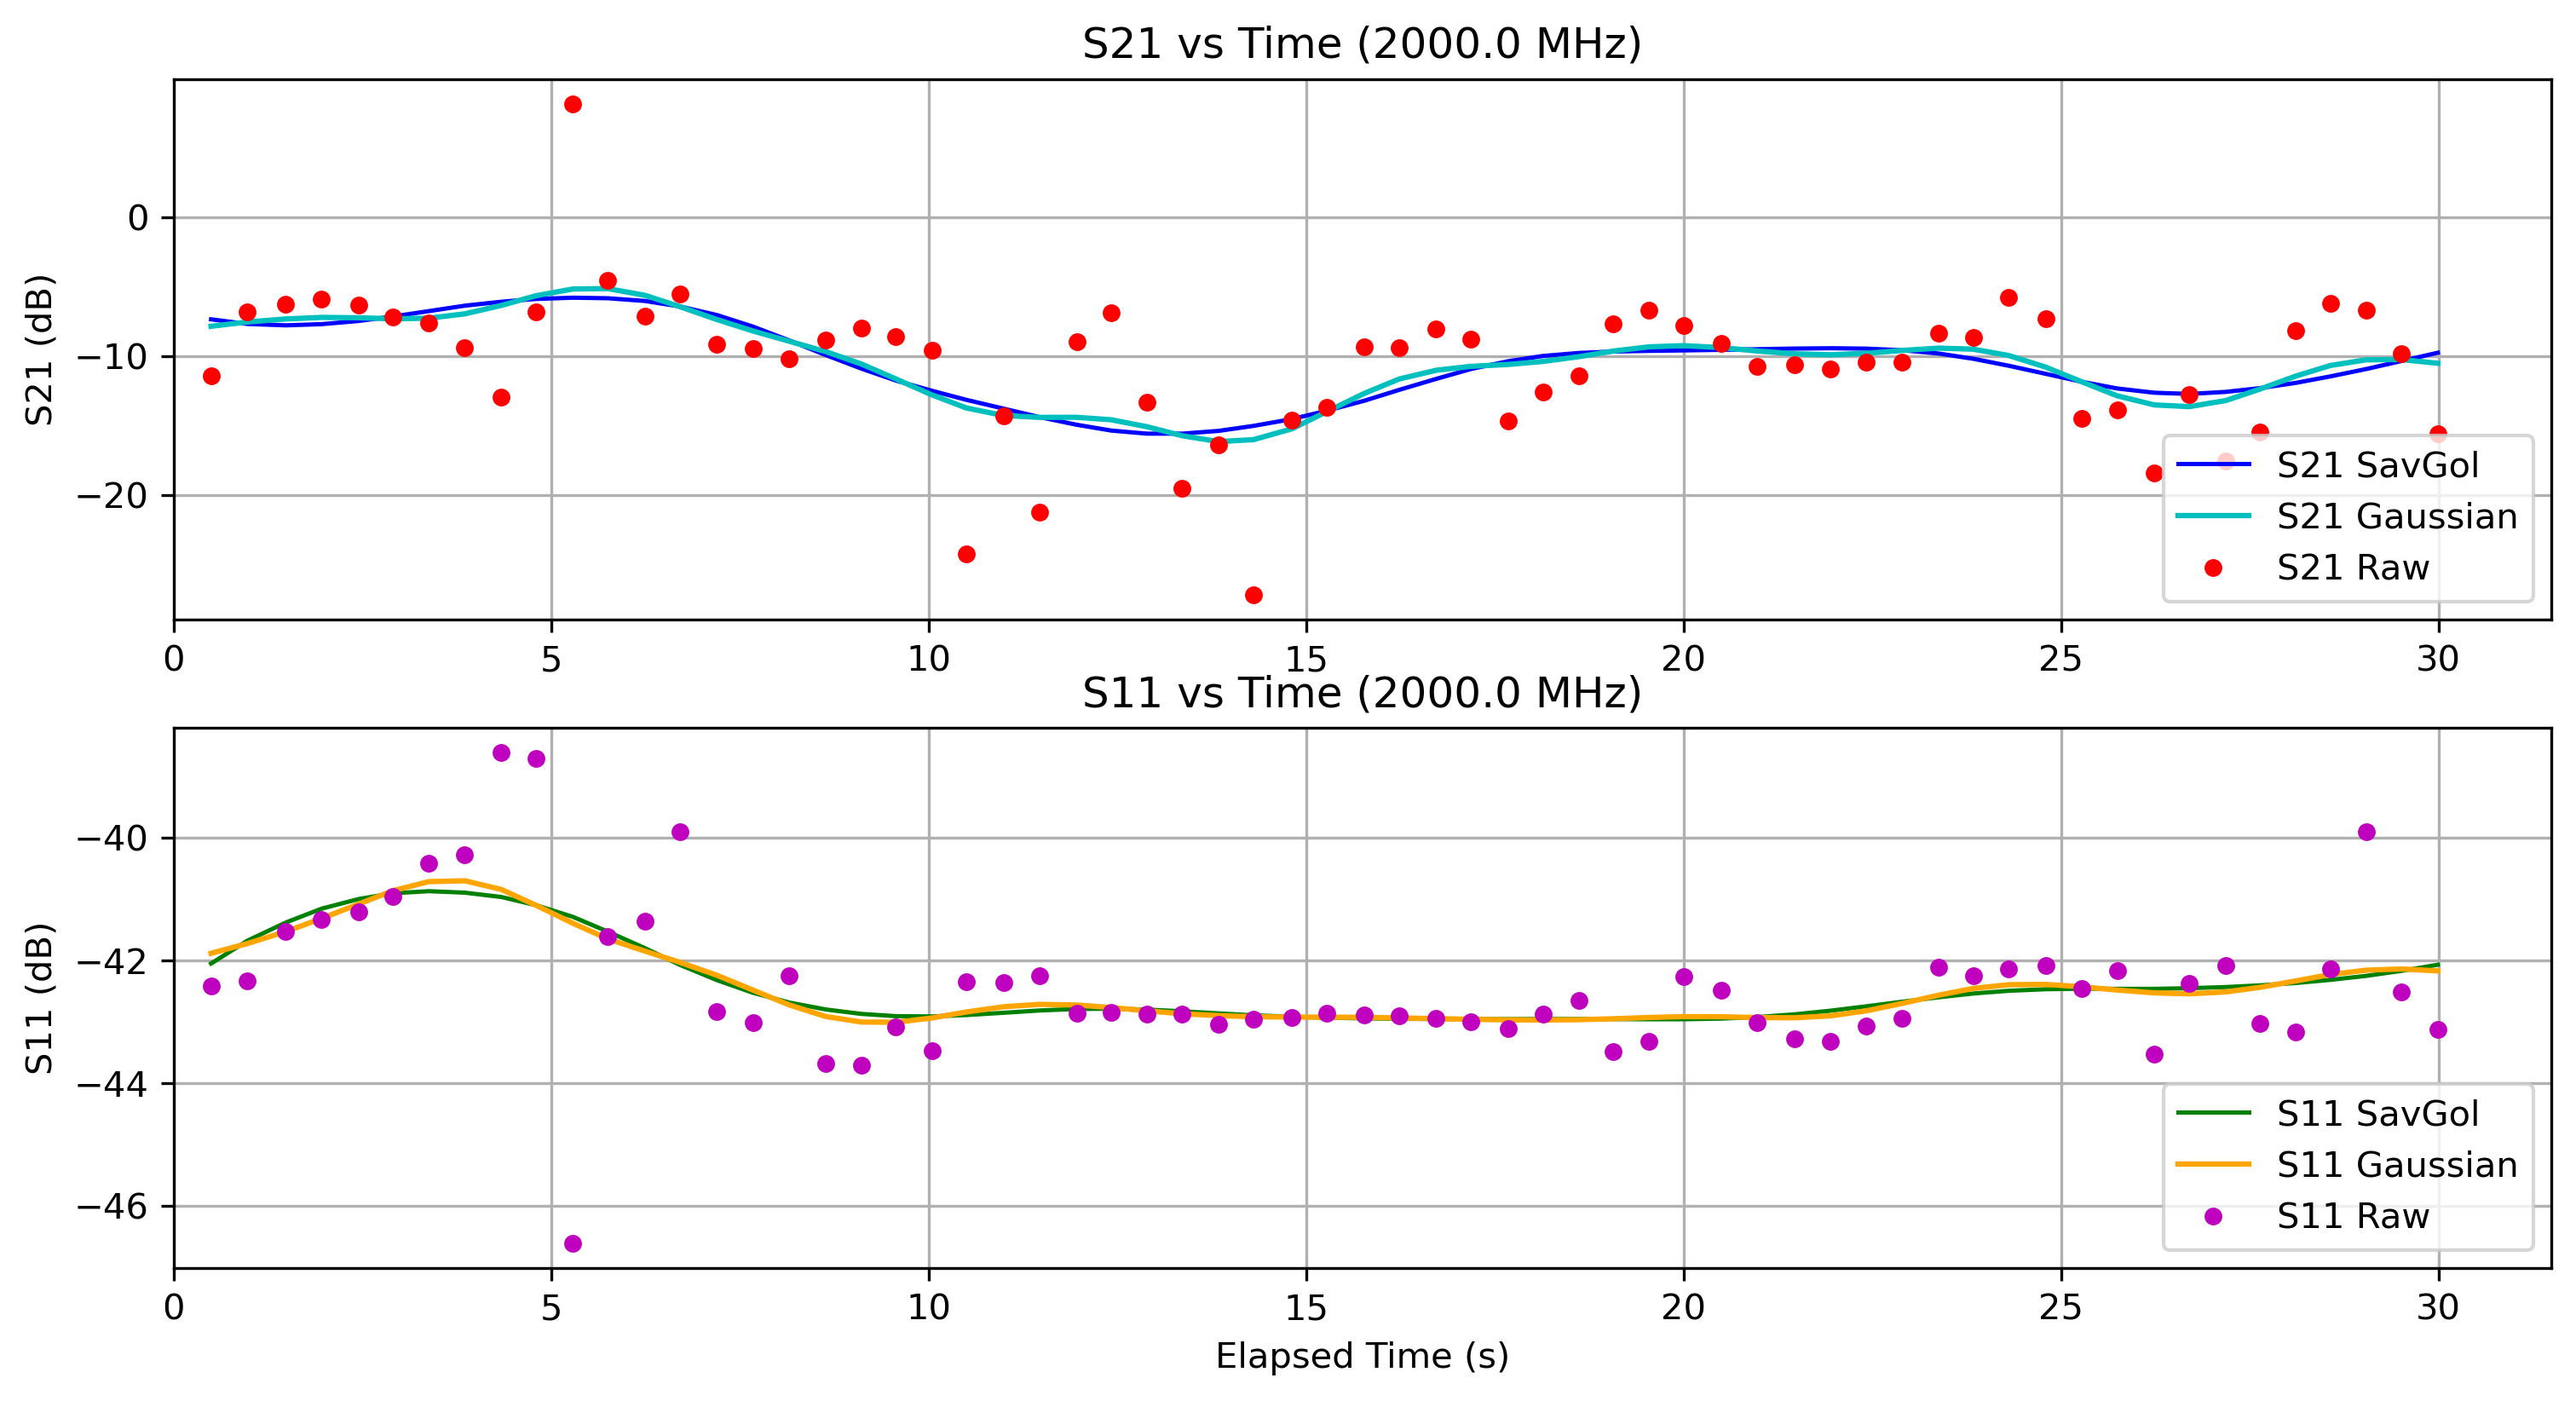

The data file committed next to this chart (first rows):
Elapsed Time (s), Frequency (Hz), S11 (dB), S21 (dB), OBJ, Height (m)
0.4968, 2000000000, -42.41, -11.38, NO, 0.0
0.9768, 2000000000, -42.33, -6.814, NO, 0.0
1.487, 2000000000, -41.52, -6.213, NO, 0.0
1.961, 2000000000, -41.34, -5.9, NO, 0.0
2.453, 2000000000, -41.2, -6.317, NO, 0.0
2.908, 2000000000, -40.95, -7.149, NO, 0.0
3.381, 2000000000, -40.41, -7.608, NO, 0.0
3.857, 2000000000, -40.28, -9.405, NO, 0.0
4.34, 2000000000, -38.6, -12.91, NO, 0.0
4.799, 2000000000, -38.71, -6.796, NO, 0.0
5.29, 2000000000, -46.61, 8.208, NO, 0.0
5.752, 2000000000, -41.6, -4.512, NO, 0.0
6.243, 2000000000, -41.36, -7.09, NO, 0.0
6.706, 2000000000, -39.9, -5.525, NO, 0.0
7.196, 2000000000, -42.83, -9.135, NO, 0.0
7.677, 2000000000, -43.01, -9.414, NO, 0.0
8.157, 2000000000, -42.25, -10.2, NO, 0.0
8.637, 2000000000, -43.67, -8.842, NO, 0.0
9.112, 2000000000, -43.71, -7.934, NO, 0.0
9.569, 2000000000, -43.08, -8.57, NO, 0.0
10.05, 2000000000, -43.46, -9.546, NO, 0.0
10.5, 2000000000, -42.35, -24.24, NO, 0.0
10.99, 2000000000, -42.35, -14.27, NO, 0.0
11.47, 2000000000, -42.24, -21.23, NO, 0.0
11.96, 2000000000, -42.86, -8.95, NO, 0.0
12.42, 2000000000, -42.85, -6.847, NO, 0.0
12.89, 2000000000, -42.87, -13.33, NO, 0.0
13.36, 2000000000, -42.88, -19.51, NO, 0.0
13.84, 2000000000, -43.03, -16.37, NO, 0.0
14.3, 2000000000, -42.96, -27.21, NO, 0.0
14.81, 2000000000, -42.93, -14.6, NO, 0.0
15.28, 2000000000, -42.85, -13.7, NO, 0.0
15.77, 2000000000, -42.89, -9.331, NO, 0.0
16.23, 2000000000, -42.9, -9.399, NO, 0.0
16.72, 2000000000, -42.94, -8.051, NO, 0.0
17.19, 2000000000, -43, -8.743, NO, 0.0
17.68, 2000000000, -43.11, -14.64, NO, 0.0
18.14, 2000000000, -42.87, -12.55, NO, 0.0
18.62, 2000000000, -42.65, -11.39, NO, 0.0
19.07, 2000000000, -43.49, -7.661, NO, 0.0
19.55, 2000000000, -43.31, -6.675, NO, 0.0
20, 2000000000, -42.27, -7.766, NO, 0.0
20.5, 2000000000, -42.49, -9.048, NO, 0.0
20.98, 2000000000, -43.01, -10.75, NO, 0.0
21.47, 2000000000, -43.27, -10.6, NO, 0.0
21.95, 2000000000, -43.31, -10.94, NO, 0.0
22.42, 2000000000, -43.07, -10.45, NO, 0.0
22.9, 2000000000, -42.93, -10.42, NO, 0.0
23.38, 2000000000, -42.11, -8.313, NO, 0.0
23.84, 2000000000, -42.24, -8.668, NO, 0.0
24.31, 2000000000, -42.14, -5.739, NO, 0.0
24.8, 2000000000, -42.09, -7.283, NO, 0.0
25.28, 2000000000, -42.45, -14.46, NO, 0.0
25.74, 2000000000, -42.16, -13.85, NO, 0.0
26.24, 2000000000, -43.53, -18.39, NO, 0.0
26.7, 2000000000, -42.37, -12.75, NO, 0.0
27.18, 2000000000, -42.09, -17.57, NO, 0.0
27.64, 2000000000, -43.02, -15.46, NO, 0.0
28.11, 2000000000, -43.17, -8.118, NO, 0.0
28.57, 2000000000, -42.14, -6.182, NO, 0.0
... 3 more rows
